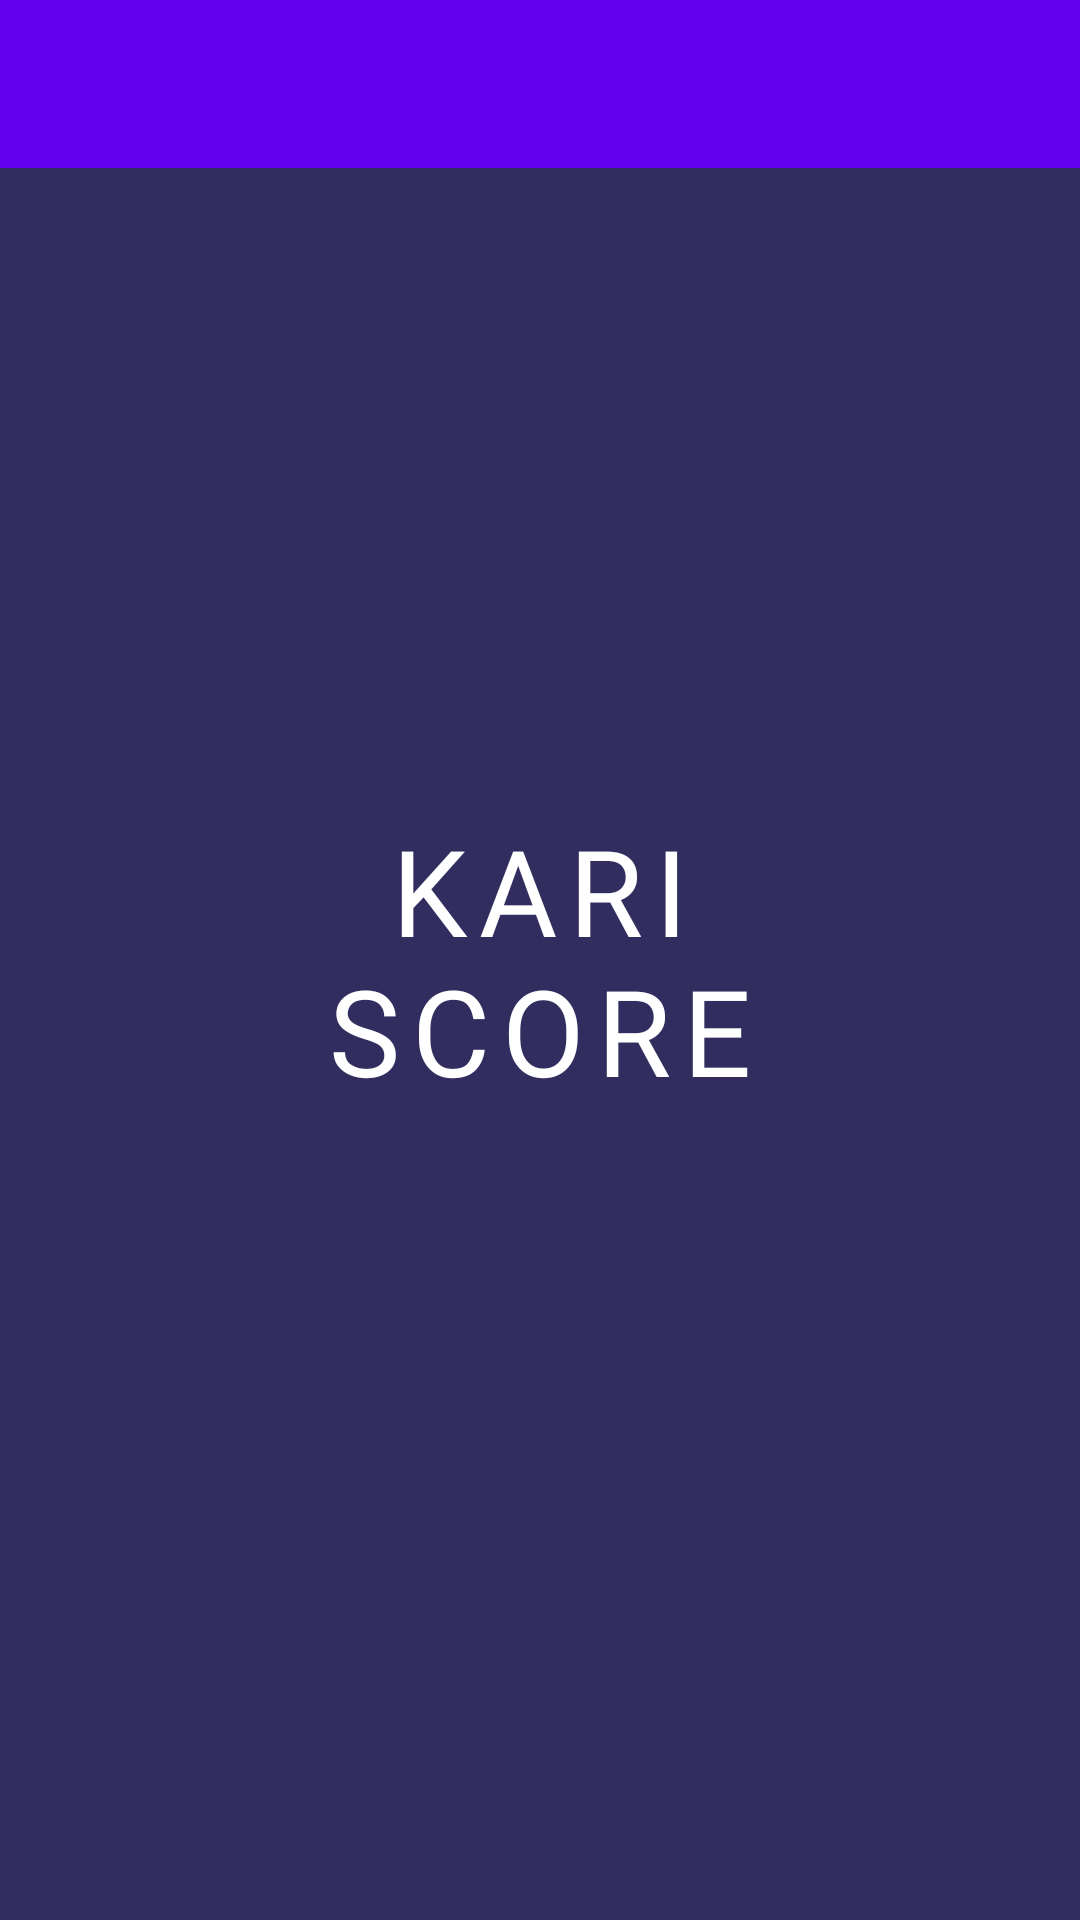

Here is an Android app screen rendered from its layout file. Give the layout XML and the strings, colors and styles it references.
<!-- AndroidManifest.xml: application theme Theme.KARIScore -->
<!-- res/layout/load_page_index.xml -->
<?xml version="1.0" encoding="utf-8"?>
<RelativeLayout xmlns:android="http://schemas.android.com/apk/res/android"
    xmlns:tools="http://schemas.android.com/tools"
    android:layout_width="match_parent"
    android:layout_height="match_parent"
    android:background="#312E5F"
    tools:context=".MainActivity">

    <TextView
        android:id="@+id/NameTitle"
        android:layout_width="wrap_content"
        android:layout_height="wrap_content"
        android:layout_centerInParent="true"
        android:fontFamily="@font/kanit"
        android:letterSpacing="0.1"
        android:text="@string/kari_nscore"
        android:textAlignment="center"
        android:textColor="#ffff"
        android:textSize="40sp" />

    <ImageView
        android:layout_width="wrap_content"
        android:layout_height="wrap_content"
        android:src="@drawable/index_page" />

    <androidx.appcompat.widget.Toolbar
        android:id="@+id/toolbar"
        android:layout_width="match_parent"
        android:layout_height="wrap_content"
        android:background="?attr/colorPrimary"
        android:minHeight="?attr/actionBarSize"
        android:theme="?attr/actionBarTheme" />


</RelativeLayout>
<!-- resources referenced by this layout -->
<resources>
  <string name="kari_nscore">KARI\nSCORE</string>
  <style name="Theme.KARIScore" parent="Theme.MaterialComponents.DayNight.NoActionBar">
          
          <item name="colorPrimary">@color/purple_500</item>
          <item name="colorPrimaryVariant">@color/purple_700</item>
          <item name="colorOnPrimary">@color/white</item>
          
          <item name="colorSecondary">@color/teal_200</item>
          <item name="colorSecondaryVariant">@color/teal_700</item>
          <item name="colorOnSecondary">@color/black</item>
          
          <item name="android:statusBarColor">?attr/colorPrimaryVariant</item>
          
      </style>
  <color name="purple_500">#FF6200EE</color>
  <color name="purple_700">#FF3700B3</color>
  <color name="white">#FFFFFFFF</color>
  <color name="teal_200">#FF03DAC5</color>
  <color name="teal_700">#FF018786</color>
  <color name="black">#FF000000</color>
</resources>
